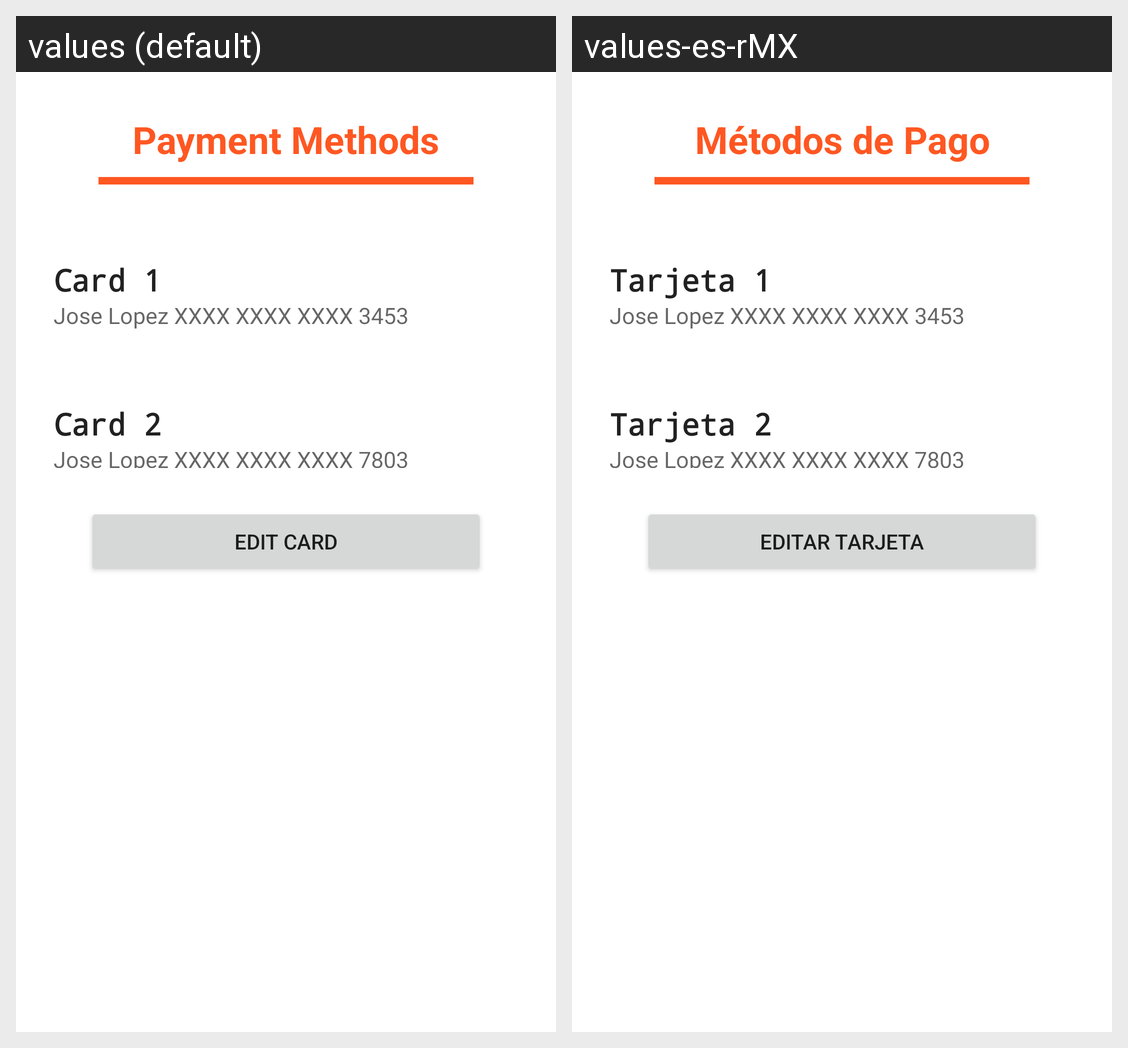

This grid shows one Android layout under two languages. Give, for every string resource on the screen, its name, the default text and each shown locale's text.
Android screen res/layout/activity_payment_methods.xml rendered under 2 locales, left to right: values (default), values-es-rMX. Device: Nexus 5 (rendered at 1080×1920; each locale shown at half size, 540×960, under a caption strip naming it); theme Theme.ProjectMascotitas.
Strings drawn on this screen, with the default value and each locale's value (text and hints the layout hard-codes, and strings that could not be matched under every locale, appear in the picture but are not listed):

MetodoPago
  values: Payment Methods
  values-es-rMX: Métodos de Pago

Tarjeta1
  values: Card 1
  values-es-rMX: Tarjeta 1

Tarjeta2
  values: Card 2
  values-es-rMX: Tarjeta 2

EditarPago
  values: Edit card
  values-es-rMX: Editar tarjeta
